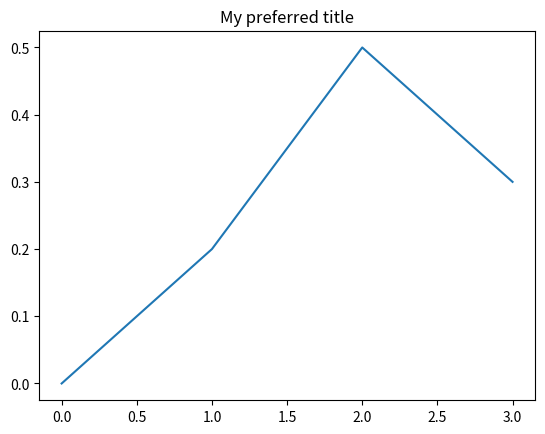

Here is the Python script that generated this plot:
import matplotlib.pyplot as plt


# supplied by downstream library:
class DataContainer:

    def __init__(self, x, y):
        """
        Proper docstring here!
        """
        self._x = x
        self._y = y

    def plot(self, ax=None, **kwargs):
        if ax is None:
            ax = plt.gca()
        ax.plot(self._x, self._y, **kwargs)
        ax.set_title('Plotted from DataClass!')
        return ax


# what the user usually calls:
data = DataContainer([0, 1, 2, 3], [0, 0.2, 0.5, 0.3])
ax = data.plot()
ax.set_title('My preferred title')

plt.show()
